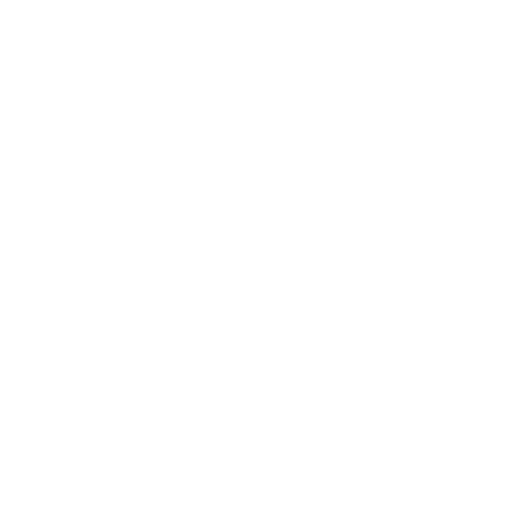
t = 0.00 s
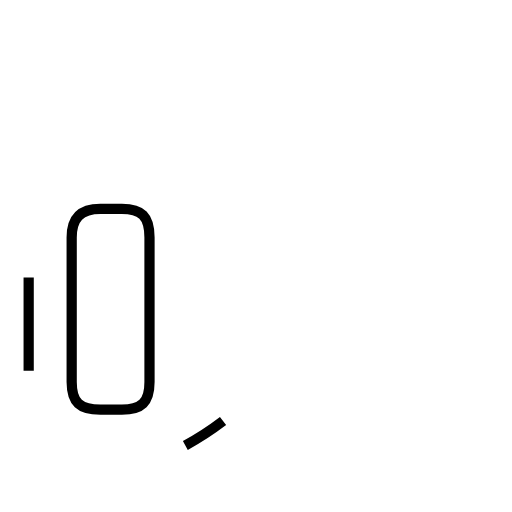
t = 1.92 s
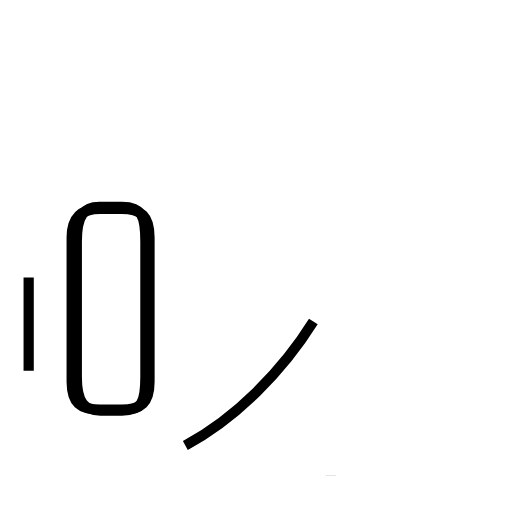
t = 3.80 s
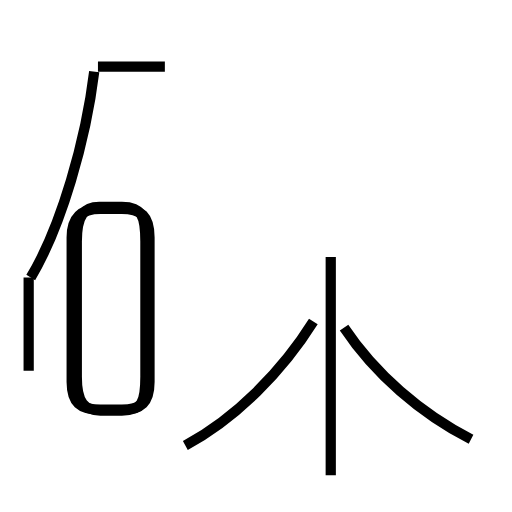
t = 5.77 s
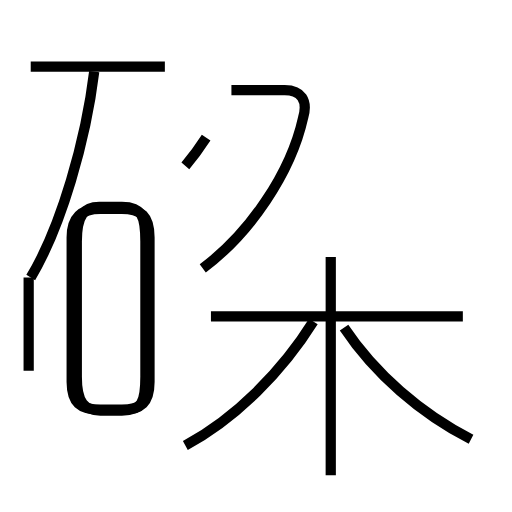
t = 7.63 s
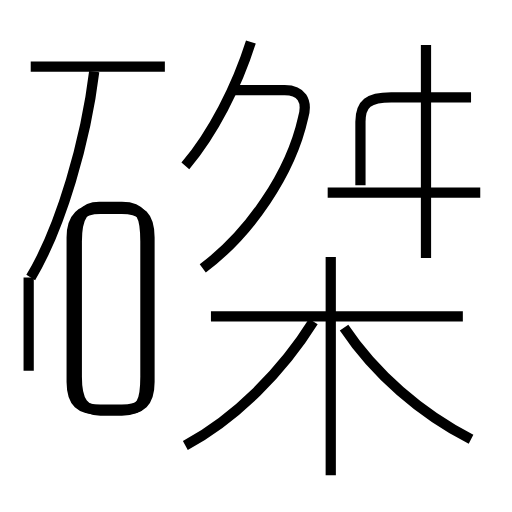
t = 9.56 s

The animated SVG that drew these frames (rendered in a browser with its animation timeline set to each time). Animation: 14 SMIL elements (animate=14); one cycle of 9.56 s.

<?xml version='1.0' encoding='utf-8'?>
<svg viewBox="0.0 -6.0 50.0 50.0" version="1.1" xmlns="http://www.w3.org/2000/svg"><rect x="-1000" y="-1000" width="2000" height="2000" stroke="white" fill="white" /><g style="fill:none;stroke:#000000;stroke-width:1"><path d="M 9.8 -4.0 L 11.9 -4.0 C 13.8 -4.0 14.6 -4.7 14.6 -6.7 L 14.6 -20.8 C 14.6 -22.9 13.8 -23.6 11.9 -23.6 L 9.8 -23.6 C 7.8 -23.6 7.0 -22.6 7.0 -20.8 L 7.0 -6.7 C 7.0 -4.7 7.8 -4.0 9.8 -4.0 Z " transform="translate(0.0 38.0)" stroke-dasharray="50.50924072729453" stroke-dashoffset="50.50924072729453"><animate attributeName="stroke-dashoffset" from="50.50924072729453" to="0" dur="1.515277221818836s" begin="0s" fill="freeze" /></path><path d="M 2.8 -7.8 L 2.8 -16.9 " transform="translate(0.0 38.0)" stroke-dasharray="9.099999999999998" stroke-dashoffset="9.099999999999998"><animate attributeName="stroke-dashoffset" from="9.099999999999998" to="0" dur="0.2729999999999999s" begin="1.515277221818836s" fill="freeze" /></path><path d="M 18.1 -0.5 C 23.1 -3.2 27.6 -7.8 30.6 -12.6 " transform="translate(0.0 38.0)" stroke-dasharray="17.581105716603282" stroke-dashoffset="17.581105716603282"><animate attributeName="stroke-dashoffset" from="17.581105716603282" to="0" dur="0.5274331714980984s" begin="1.7882772218188359s" fill="freeze" /></path><path d="M 14.2 -7.2 L 14.2 -20.4 C 14.2 -23.0 13.8 -23.8 11.9 -23.8 L 9.7 -23.8 C 8.3 -23.8 7.5 -23.1 7.5 -20.4 L 7.5 -7.2 C 7.5 -4.6 8.3 -3.9 9.8 -3.9 L 11.9 -3.9 C 13.8 -3.9 14.2 -4.6 14.2 -7.2 Z " transform="translate(0.0 38.0)" stroke-dasharray="49.59854222795956" stroke-dashoffset="49.59854222795956"><animate attributeName="stroke-dashoffset" from="49.59854222795956" to="0" dur="1.487956266838787s" begin="2.3157103933169343s" fill="freeze" /></path><path d="M 32.3 2.4 L 32.3 -18.9 " transform="translate(0.0 38.0)" stroke-dasharray="21.299999999999997" stroke-dashoffset="21.299999999999997"><animate attributeName="stroke-dashoffset" from="21.299999999999997" to="0" dur="0.6389999999999999s" begin="3.803666660155721s" fill="freeze" /></path><path d="M 3.0 -16.9 C 6.0 -21.9 8.4 -30.4 9.2 -37.0 " transform="translate(0.0 38.0)" stroke-dasharray="21.16007222374336" stroke-dashoffset="21.16007222374336"><animate attributeName="stroke-dashoffset" from="21.16007222374336" to="0" dur="0.6348021667123007s" begin="4.442666660155721s" fill="freeze" /></path><path d="M 46.0 -1.1 C 41.1 -3.6 36.6 -7.5 33.6 -12.0 " transform="translate(0.0 38.0)" stroke-dasharray="16.683562372029623" stroke-dashoffset="16.683562372029623"><animate attributeName="stroke-dashoffset" from="16.683562372029623" to="0" dur="0.5005068711608887s" begin="5.077468826868022s" fill="freeze" /></path><path d="M 16.1 -37.5 L 3.0 -37.5 " transform="translate(0.0 38.0)" stroke-dasharray="13.100000000000001" stroke-dashoffset="13.100000000000001"><animate attributeName="stroke-dashoffset" from="13.100000000000001" to="0" dur="0.393s" begin="5.577975698028911s" fill="freeze" /></path><path d="M 45.2 -13.1 L 20.6 -13.1 " transform="translate(0.0 38.0)" stroke-dasharray="24.6" stroke-dashoffset="24.6"><animate attributeName="stroke-dashoffset" from="24.6" to="0" dur="0.738s" begin="5.97097569802891s" fill="freeze" /></path><path d="M 19.8 -17.8 C 24.4 -21.2 28.4 -27.1 29.6 -32.5 C 30.1 -34.2 29.4 -35.2 27.8 -35.2 L 22.6 -35.2 " transform="translate(0.0 38.0)" stroke-dasharray="27.16952615790558" stroke-dashoffset="27.16952615790558"><animate attributeName="stroke-dashoffset" from="27.16952615790558" to="0" dur="0.8150857847371673s" begin="6.70897569802891s" fill="freeze" /></path><path d="M 18.1 -27.8 C 20.8 -31.0 23.1 -35.5 24.5 -39.9 " transform="translate(0.0 38.0)" stroke-dasharray="13.770128317207886" stroke-dashoffset="13.770128317207886"><animate attributeName="stroke-dashoffset" from="13.770128317207886" to="0" dur="0.4131038495162366s" begin="7.5240614827660774s" fill="freeze" /></path><path d="M 46.9 -25.2 L 32.0 -25.2 " transform="translate(0.0 38.0)" stroke-dasharray="14.899999999999999" stroke-dashoffset="14.899999999999999"><animate attributeName="stroke-dashoffset" from="14.899999999999999" to="0" dur="0.44699999999999995s" begin="7.937165332282314s" fill="freeze" /></path><path d="M 41.6 -18.8 L 41.6 -39.6 " transform="translate(0.0 38.0)" stroke-dasharray="20.8" stroke-dashoffset="20.8"><animate attributeName="stroke-dashoffset" from="20.8" to="0" dur="0.624s" begin="8.384165332282313s" fill="freeze" /></path><path d="M 46.0 -34.5 L 38.2 -34.5 C 36.0 -34.5 35.2 -33.9 35.2 -32.1 L 35.2 -25.9" transform="translate(0.0 38.0)" stroke-dasharray="18.49131361263109" stroke-dashoffset="18.49131361263109"><animate attributeName="stroke-dashoffset" from="18.49131361263109" to="0" dur="0.5547394083789327s" begin="9.008165332282314s" fill="freeze" /></path></g></svg>
